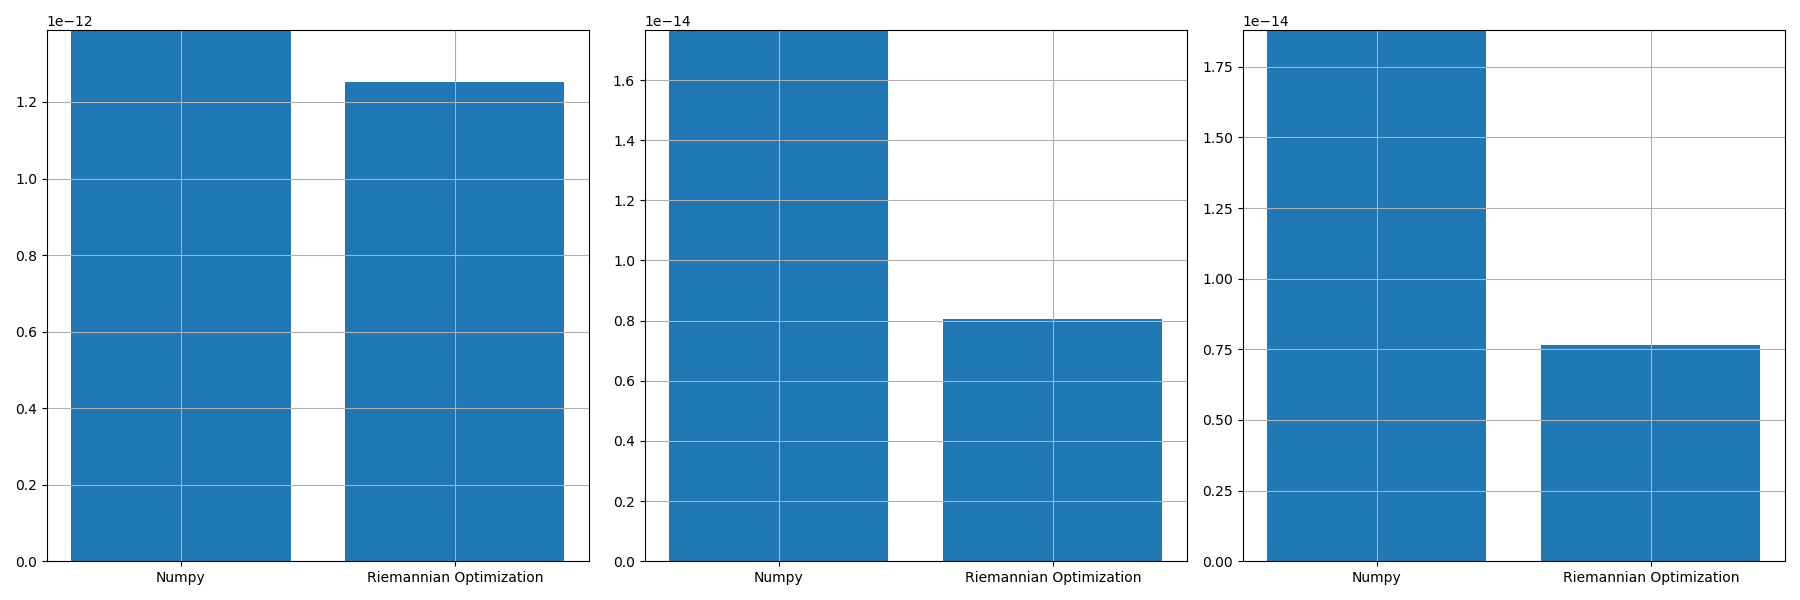

The data file committed next to this chart (first rows):
, norm_prop, norm_conv, norm_prop_IU, norm_prop_IV, norm_conv_IU0, norm_conv_IV0
0, 1.252554222458523e-12, 1.387570902460175e-12, 8.051196875831815e-15, 7.643364920047423e-15, 1.7657202625487133e-14, 1.8795193693810945e-14
